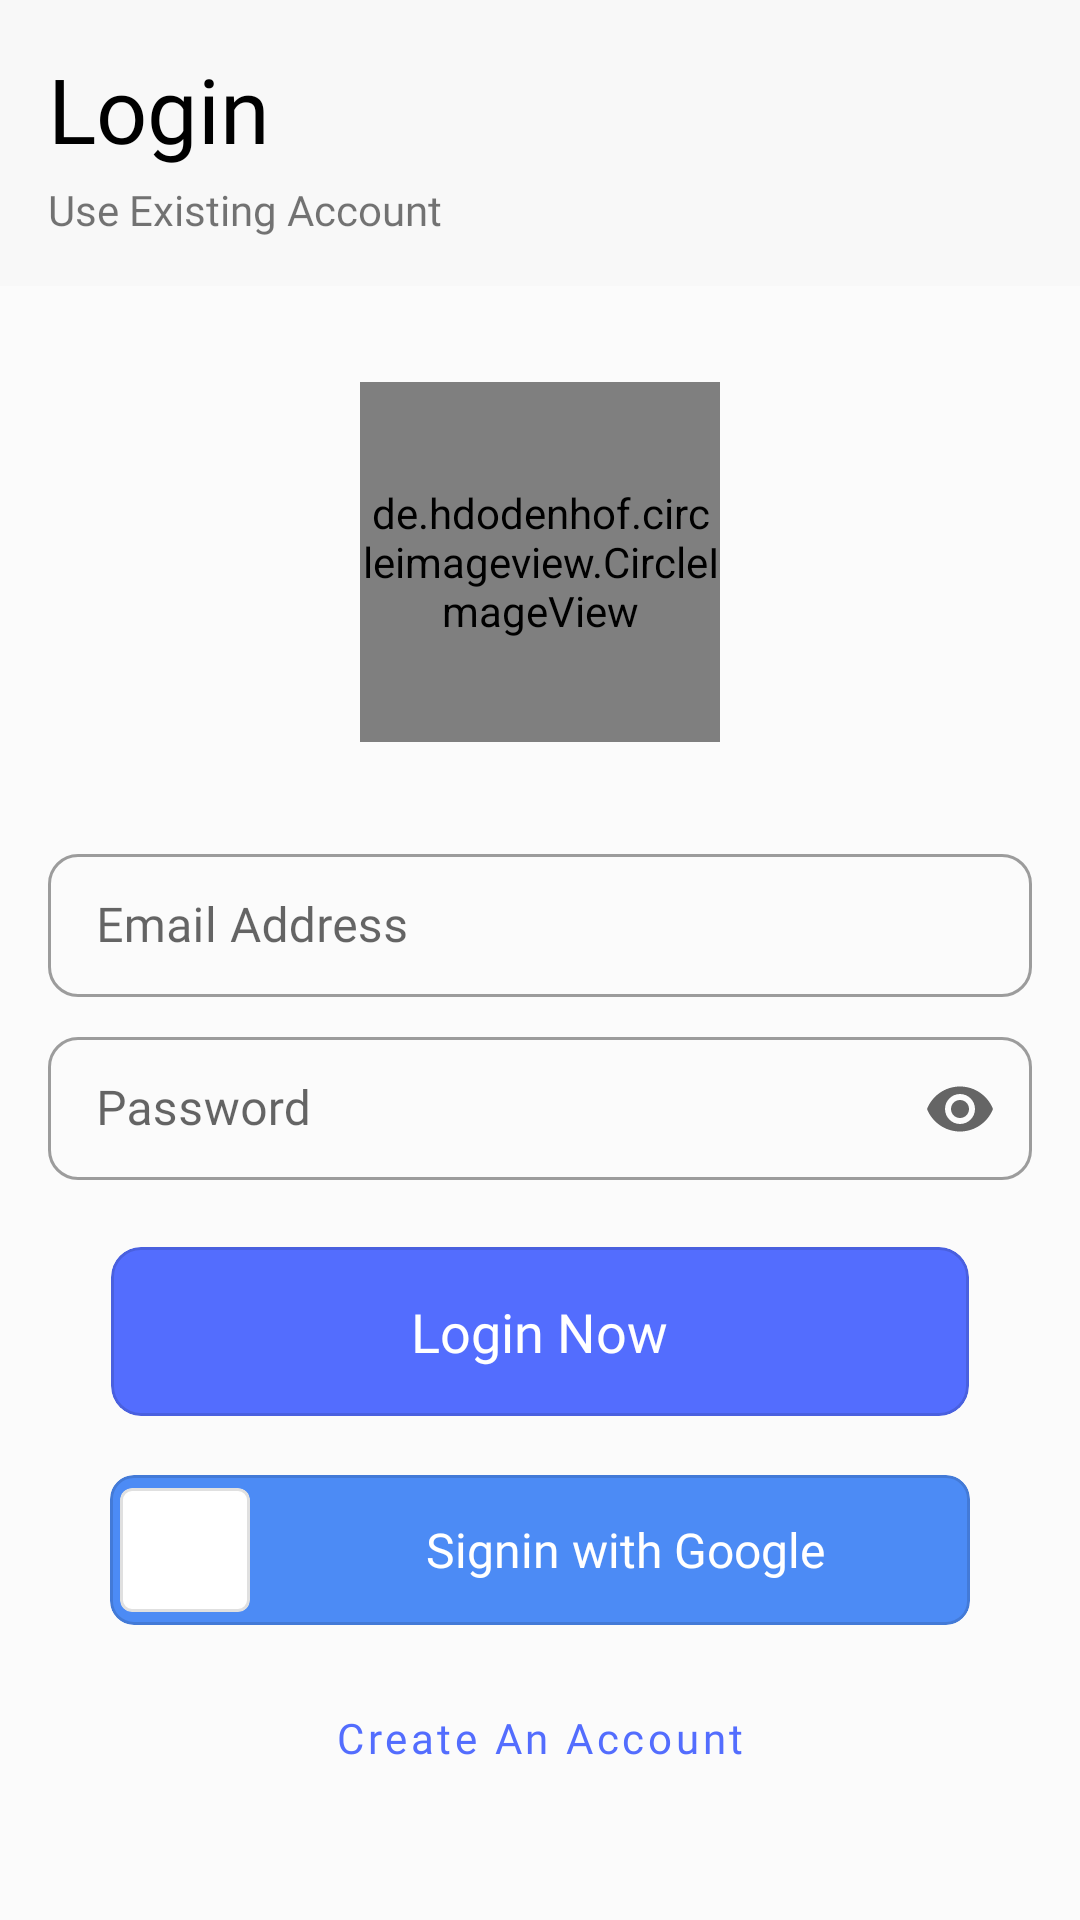

Produce the Android XML layout that renders to this screen, including the resource entries it uses.
<!-- AndroidManifest.xml: application theme Theme.ParentSide -->
<!-- res/layout/activity_login.xml -->
<?xml version="1.0" encoding="utf-8"?>
<androidx.coordinatorlayout.widget.CoordinatorLayout xmlns:android="http://schemas.android.com/apk/res/android"
    xmlns:app="http://schemas.android.com/apk/res-auto"
    xmlns:tools="http://schemas.android.com/tools"
    android:layout_width="match_parent"
    android:layout_height="match_parent"
    android:background="@color/background"
    tools:context=".ui.LoginActivity">

    <com.google.android.material.appbar.AppBarLayout
        android:layout_width="match_parent"
        android:layout_height="wrap_content"
        android:background="@android:color/transparent"
        app:liftOnScroll="true">

        <LinearLayout
            android:layout_width="match_parent"
            android:layout_height="wrap_content"
            android:background="@color/background"
            android:gravity="start"
            android:orientation="vertical"
            android:padding="16dp"
            app:layout_scrollFlags="scroll|exitUntilCollapsed">

            <RelativeLayout
                android:layout_width="match_parent"
                android:layout_height="wrap_content">

                <TextView
                    android:layout_width="wrap_content"
                    android:layout_height="wrap_content"
                    android:layout_alignParentStart="true"
                    android:layout_centerVertical="true"
                    android:fontFamily="@font/nova_round"
                    android:text="Login"
                    android:textColor="@color/text"
                    android:textSize="30sp" />

                <ImageView
                    android:id="@+id/btnCloseScreen"
                    android:layout_width="28dp"
                    android:layout_height="28dp"
                    android:layout_alignParentEnd="true"
                    android:layout_centerVertical="true"
                    android:background="?attr/selectableItemBackgroundBorderless"
                    android:clickable="true"
                    android:focusable="true"
                    android:src="@drawable/icon_close"
                    tools:ignore="contentDescription" />

            </RelativeLayout>

            <TextView
                android:layout_width="wrap_content"
                android:layout_height="wrap_content"
                android:layout_marginTop="4dp"
                android:ellipsize="end"
                android:fontFamily="@font/nova_round"
                android:maxLines="1"
                android:text="Use Existing Account" />

        </LinearLayout>

    </com.google.android.material.appbar.AppBarLayout>

    <androidx.core.widget.NestedScrollView
        android:layout_width="match_parent"
        android:layout_height="match_parent"
        android:padding="16dp"
        app:layout_behavior="com.google.android.material.appbar.AppBarLayout$ScrollingViewBehavior">

        <LinearLayout
            android:layout_width="match_parent"
            android:layout_height="wrap_content"
            android:orientation="vertical">

            <RelativeLayout
                android:layout_width="match_parent"
                android:layout_height="wrap_content">

                <de.hdodenhof.circleimageview.CircleImageView
                    android:id="@+id/imgProfile"
                    android:layout_width="120dp"
                    android:layout_height="120dp"
                    android:layout_centerInParent="true"
                    android:layout_gravity="center"
                    android:layout_marginBottom="32dp"
                    android:scaleType="centerCrop"
                    android:src="@drawable/img_logo"
                    app:civ_border_color="#52303F9F"
                    app:civ_border_width="2dp" />

            </RelativeLayout>

            <com.google.android.material.textfield.TextInputLayout
                style="@style/Widget.MaterialComponents.TextInputLayout.OutlinedBox.Dense"
                android:layout_width="match_parent"
                android:layout_height="wrap_content"
                android:layout_marginTop="16dp"
                android:hint="Email Address"
                app:boxCornerRadiusBottomEnd="10dp"
                app:boxCornerRadiusBottomStart="10dp"
                app:boxCornerRadiusTopEnd="10dp"
                app:boxCornerRadiusTopStart="10dp"
                app:endIconMode="clear_text">

                <com.google.android.material.textfield.TextInputEditText
                    android:id="@+id/edtEmail"
                    android:layout_width="match_parent"
                    android:layout_height="wrap_content"
                    android:fontFamily="@font/nova_round"
                    android:imeOptions="actionDone"
                    android:inputType="textEmailAddress" />

            </com.google.android.material.textfield.TextInputLayout>

            <com.google.android.material.textfield.TextInputLayout
                style="@style/Widget.MaterialComponents.TextInputLayout.OutlinedBox.Dense"
                android:layout_width="match_parent"
                android:layout_height="wrap_content"
                android:layout_marginTop="8dp"
                android:hint="Password"
                app:boxCornerRadiusBottomEnd="10dp"
                app:boxCornerRadiusBottomStart="10dp"
                app:boxCornerRadiusTopEnd="10dp"
                app:boxCornerRadiusTopStart="10dp"
                app:endIconMode="password_toggle">

                <com.google.android.material.textfield.TextInputEditText
                    android:id="@+id/edtPassword"
                    android:layout_width="match_parent"
                    android:layout_height="wrap_content"
                    android:fontFamily="@font/nova_round"
                    android:imeOptions="actionGo"
                    android:inputType="textPassword" />

            </com.google.android.material.textfield.TextInputLayout>

            <com.google.android.material.card.MaterialCardView
                android:id="@+id/cardLogin"
                style="@style/Widget.MaterialComponents.Button.OutlinedButton"
                android:layout_width="match_parent"
                android:layout_height="wrap_content"
                android:layout_marginHorizontal="16dp"
                android:layout_marginTop="16dp"
                android:layout_marginBottom="8dp"
                android:clickable="true"
                android:focusable="true"
                app:cardBackgroundColor="@color/blue_200"
                app:cardCornerRadius="10dp"
                app:cardElevation="0dp"
                app:cardUseCompatPadding="true">

                <LinearLayout
                    android:layout_width="match_parent"
                    android:layout_height="wrap_content"
                    android:orientation="vertical"
                    android:padding="16dp">

                    <TextView
                        android:layout_width="wrap_content"
                        android:layout_height="wrap_content"
                        android:layout_gravity="center"
                        android:ellipsize="end"
                        android:fontFamily="@font/nova_round"
                        android:maxLines="1"
                        android:text="Login Now"
                        android:textColor="@color/white"
                        android:textSize="18sp" />

                </LinearLayout>

            </com.google.android.material.card.MaterialCardView>

            <com.google.android.material.card.MaterialCardView
                android:id="@+id/cardGoogleSignin"
                style="@style/Widget.MaterialComponents.Button.OutlinedButton"
                android:layout_width="match_parent"
                android:layout_height="wrap_content"
                android:layout_marginHorizontal="16dp"
                android:clickable="true"
                android:focusable="true"
                app:cardBackgroundColor="#4C8BF5"
                app:cardCornerRadius="8dp"
                app:cardElevation="0dp"
                app:cardUseCompatPadding="true"
                tools:visibility="gone">

                <LinearLayout
                    android:layout_width="match_parent"
                    android:layout_height="wrap_content"
                    android:orientation="horizontal"
                    android:weightSum="5">

                    <LinearLayout
                        android:layout_width="0dp"
                        android:layout_height="wrap_content"
                        android:layout_weight="1"
                        android:orientation="vertical">

                        <com.google.android.material.card.MaterialCardView
                            style="@style/Widget.MaterialComponents.Button.OutlinedButton"
                            android:layout_width="50dp"
                            android:layout_height="50dp"
                            android:clickable="false"
                            android:focusable="false"
                            app:cardBackgroundColor="@color/text_invert"
                            app:cardCornerRadius="4dp"
                            app:cardElevation="0dp"
                            app:cardUseCompatPadding="true">

                            <LinearLayout
                                android:layout_width="match_parent"
                                android:layout_height="wrap_content"
                                android:layout_gravity="center"
                                android:gravity="center"
                                android:orientation="vertical">

                                <ImageView
                                    android:layout_width="wrap_content"
                                    android:layout_height="wrap_content"
                                    android:layout_gravity="center"
                                    android:src="@drawable/img_google_logo" />

                            </LinearLayout>

                        </com.google.android.material.card.MaterialCardView>

                    </LinearLayout>

                    <LinearLayout
                        android:layout_width="0dp"
                        android:layout_height="wrap_content"
                        android:layout_gravity="center"
                        android:layout_weight="4"
                        android:gravity="center"
                        android:orientation="vertical">

                        <TextView
                            android:layout_width="wrap_content"
                            android:layout_height="wrap_content"
                            android:layout_gravity="center"
                            android:ellipsize="end"
                            android:fontFamily="@font/nova_round"
                            android:maxLines="1"
                            android:text="Signin with Google"
                            android:textColor="@color/white"
                            android:textSize="16sp" />

                    </LinearLayout>

                </LinearLayout>

            </com.google.android.material.card.MaterialCardView>

            <com.google.android.material.button.MaterialButton
                android:id="@+id/btnCreateAccount"
                style="@style/Widget.MaterialComponents.Button.TextButton"
                android:layout_width="200dp"
                android:layout_height="wrap_content"
                android:layout_gravity="center"
                android:layout_marginTop="8dp"
                android:fontFamily="@font/nova_round"
                android:text="Create An Account"
                android:textAllCaps="false"
                android:textColor="@color/blue_200" />

        </LinearLayout>

    </androidx.core.widget.NestedScrollView>

</androidx.coordinatorlayout.widget.CoordinatorLayout>
<!-- resources referenced by this layout -->
<resources>
  <color name="background">#2FEAE8E8</color>
  <color name="blue_200">#536DFE</color>
  <color name="text">#FF000000</color>
  <color name="text_invert">#FFFFFFFF</color>
  <color name="white">#FFFFFFFF</color>
  <style name="Theme.ParentSide" parent="Theme.MaterialComponents.DayNight.NoActionBar">
          
          <item name="colorPrimary">@color/blue_500</item>
          <item name="colorPrimaryVariant">@color/blue_700</item>
          <item name="colorOnPrimary">@color/white</item>
          
          <item name="colorSecondary">@color/blue_200</item>
          <item name="colorSecondaryVariant">@color/blue_700</item>
          <item name="colorOnSecondary">@color/black</item>
          
          <item name="android:statusBarColor" tools:targetApi="l">@color/background</item>
          
          <item name="android:windowLightStatusBar" tools:targetApi="m">true</item>
          <item name="android:navigationBarColor">@color/background</item>
          <item name="android:windowLightNavigationBar" tools:targetApi="O_MR1">true</item>
          <item name="android:windowDisablePreview">true</item>
          <item name="colorNavigationItem">@color/menu_item_color_state</item>
          <item name="colorNavigationItemSelected">@color/white</item>
          <item name="drawableNavigationItemBackground">@drawable/menu_background_color_state</item>
      </style>
  <color name="blue_500">#3F51B5</color>
  <color name="blue_700">#303F9F</color>
  <color name="black">#FF000000</color>
</resources>
